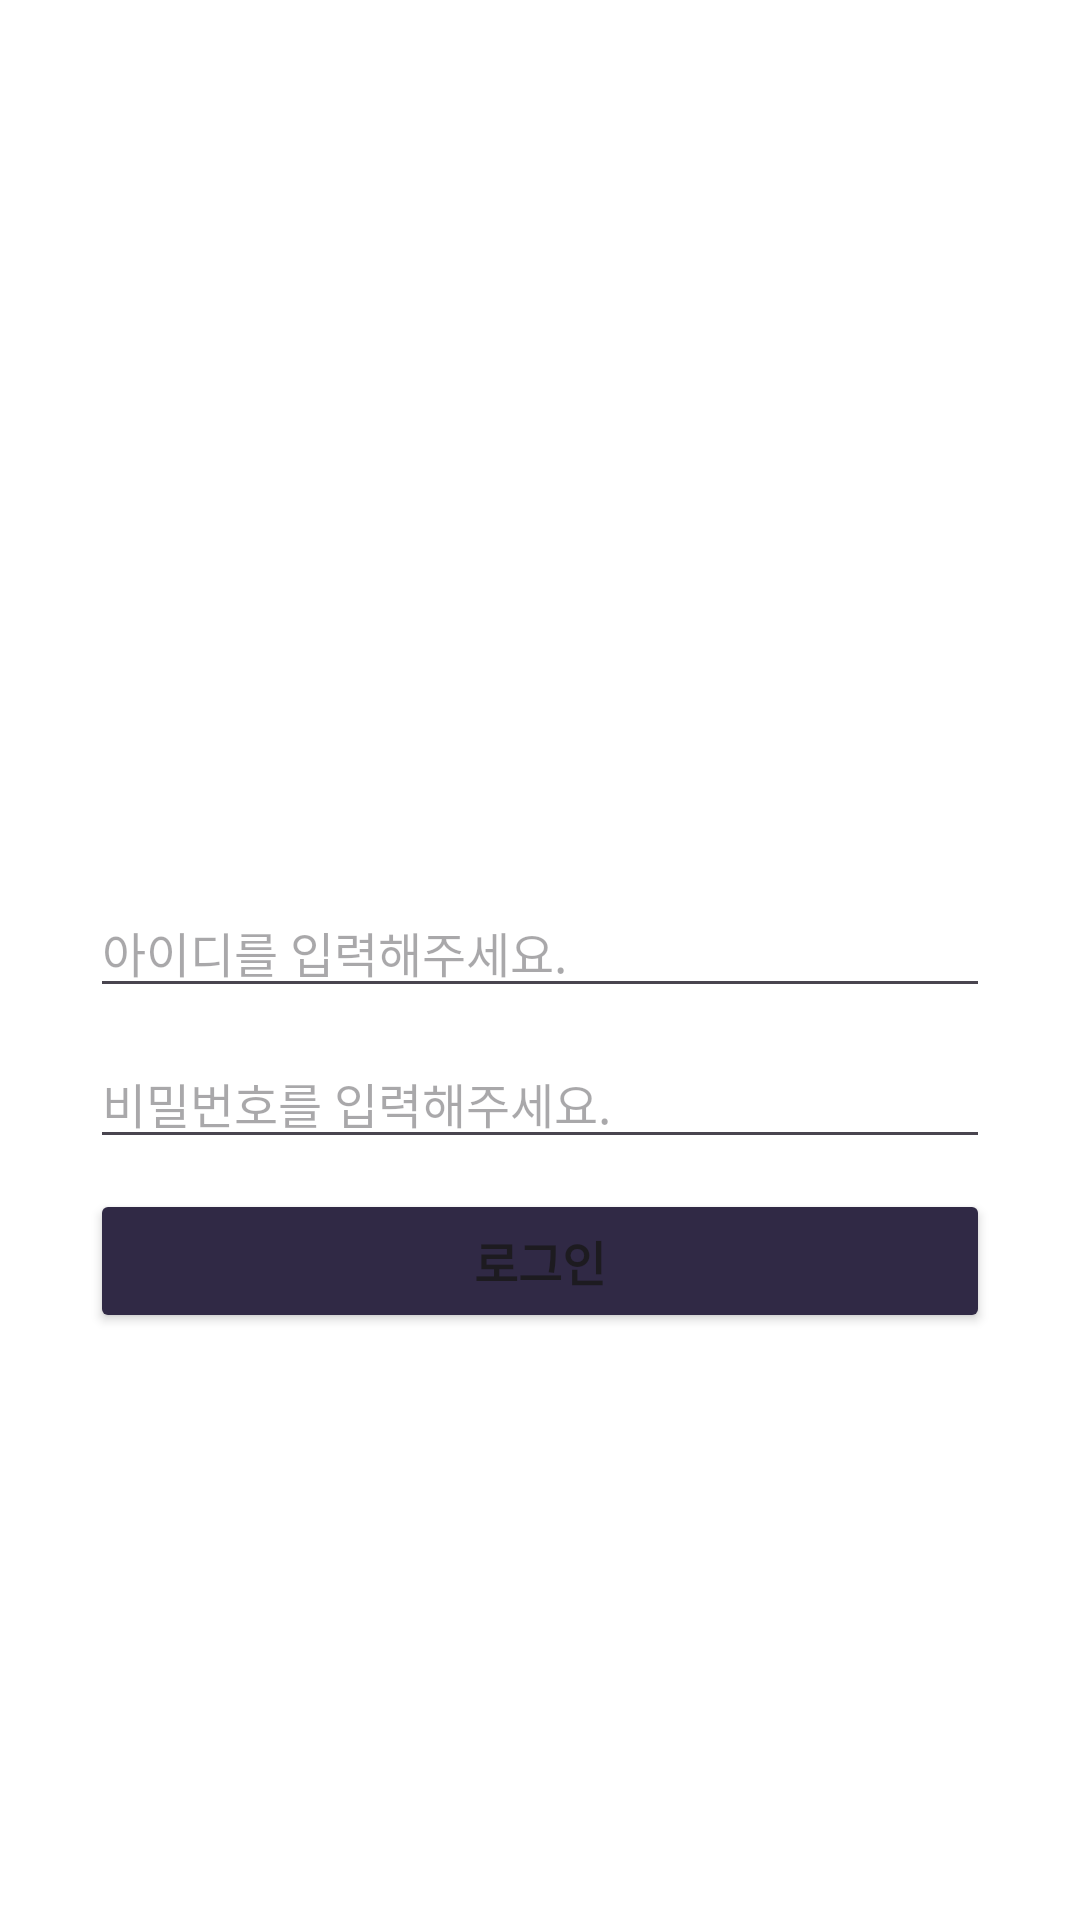

Produce the Android XML layout that renders to this screen, including the resource entries it uses.
<!-- AndroidManifest.xml: application theme Theme.Nursinghandoverapp -->
<!-- res/layout/activity_login.xml -->
<?xml version="1.0" encoding="utf-8"?>
<LinearLayout
    xmlns:android="http://schemas.android.com/apk/res/android"
    android:id="@+id/main_login"
    android:layout_width="match_parent"
    android:layout_height="match_parent"
    android:orientation="vertical"
    android:gravity="center"
    android:padding="24dp"
    android:background="@color/white">

    <ImageView
        android:layout_width="160dp"
        android:layout_height="100dp"
        android:src="@drawable/nuts2"/>

    <EditText
        android:id="@+id/id"
        android:layout_width="300dp"
        android:layout_height="wrap_content"
        android:hint="아이디를 입력해주세요."
        android:textSize="16dp"/>

    <EditText
        android:id="@+id/password"
        android:layout_width="300dp"
        android:layout_height="wrap_content"
        android:hint="비밀번호를 입력해주세요."
        android:inputType="textPassword"
        android:layout_marginTop="10dp"
        android:textSize="16dp"/>

    <Button
        android:id="@+id/loginBtn"
        android:layout_width="300dp"
        android:layout_height="wrap_content"
        android:text="로그인"
        android:textStyle="bold"
        android:layout_marginTop="10dp"
        android:textSize="16dp"
        android:backgroundTint="#302945"/>
</LinearLayout>
<!-- resources referenced by this layout -->
<resources>
  <color name="white">#FFFFFFFF</color>
  <style name="Theme.Nursinghandoverapp" parent="Base.Theme.Nursinghandoverapp" />
  <style name="Base.Theme.Nursinghandoverapp" parent="Theme.Material3.DayNight.NoActionBar">
          <item name="colorPrimary">@color/brown_tertiary</item>
          <item name="colorOnPrimary">@color/white</item>
          <item name="colorSecondary">@color/brown_tertiary</item>
          <item name="colorOnSecondary">@color/white</item>
          <item name="colorTertiary">@color/brown_tertiary</item>
          <item name="colorOnTertiary">@color/white</item>
      </style>
  <color name="brown_tertiary">#5D4037</color>
</resources>
